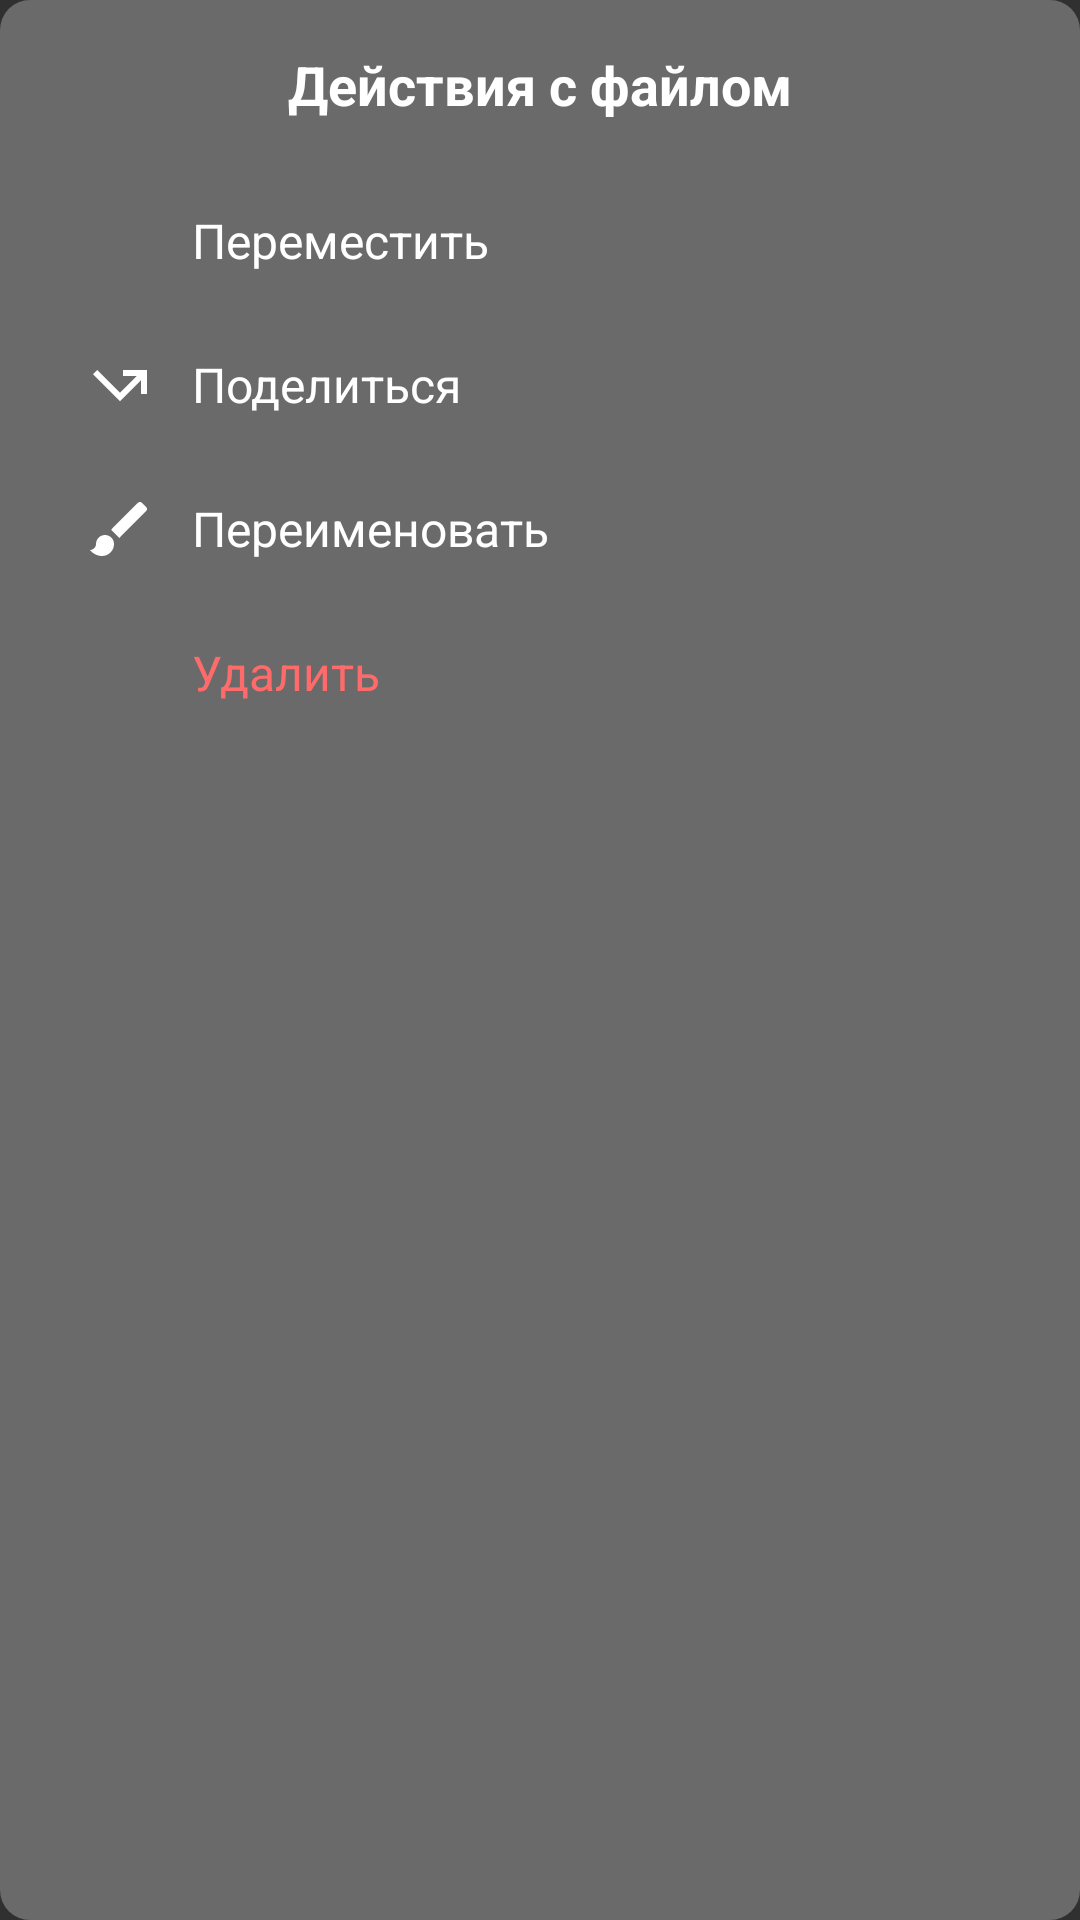

The Android layout XML behind this screen, and the referenced resources:
<!-- AndroidManifest.xml: application theme Theme.B1Void -->
<!-- res/layout/context_menu_layout.xml -->
<?xml version="1.0" encoding="utf-8"?>
<LinearLayout xmlns:android="http://schemas.android.com/apk/res/android"
    android:layout_width="match_parent"
    android:layout_height="wrap_content"
    android:orientation="vertical"
    android:padding="16dp"
    android:background="@drawable/rounded_background">

    <TextView
        android:layout_width="match_parent"
        android:layout_height="wrap_content"
        android:text="Действия с файлом"
        android:textSize="18sp"
        android:textStyle="bold"
        android:textColor="#FFFFFF"
        android:gravity="center"
        android:layout_marginBottom="16dp" />

    <LinearLayout
        android:id="@+id/context_move"
        android:layout_width="match_parent"
        android:layout_height="wrap_content"
        android:orientation="horizontal"
        android:padding="12dp"
        android:background="?attr/selectableItemBackground"
        android:gravity="center_vertical">

        <ImageView
            android:layout_width="24dp"
            android:layout_height="24dp"
            android:src="@drawable/ic_arrow_forward"
            android:tint="#FFFFFF"
            android:layout_marginEnd="12dp" />

        <TextView
            android:layout_width="0dp"
            android:layout_height="wrap_content"
            android:layout_weight="1"
            android:text="Переместить"
            android:textSize="16sp"
            android:textColor="#FFFFFF" />
    </LinearLayout>

    <LinearLayout
        android:id="@+id/context_share"
        android:layout_width="match_parent"
        android:layout_height="wrap_content"
        android:orientation="horizontal"
        android:padding="12dp"
        android:background="?attr/selectableItemBackground"
        android:gravity="center_vertical">

        <ImageView
            android:layout_width="24dp"
            android:layout_height="24dp"
            android:src="@drawable/ic_share"
            android:tint="#FFFFFF"
            android:layout_marginEnd="12dp" />

        <TextView
            android:layout_width="0dp"
            android:layout_height="wrap_content"
            android:layout_weight="1"
            android:text="Поделиться"
            android:textSize="16sp"
            android:textColor="#FFFFFF" />
    </LinearLayout>

    <LinearLayout
        android:id="@+id/context_rename"
        android:layout_width="match_parent"
        android:layout_height="wrap_content"
        android:orientation="horizontal"
        android:padding="12dp"
        android:background="?attr/selectableItemBackground"
        android:gravity="center_vertical">

        <ImageView
            android:layout_width="24dp"
            android:layout_height="24dp"
            android:src="@drawable/ic_palette"
            android:tint="#FFFFFF"
            android:layout_marginEnd="12dp" />

        <TextView
            android:layout_width="0dp"
            android:layout_height="wrap_content"
            android:layout_weight="1"
            android:text="Переименовать"
            android:textSize="16sp"
            android:textColor="#FFFFFF" />
    </LinearLayout>

    <LinearLayout
        android:id="@+id/context_delete"
        android:layout_width="match_parent"
        android:layout_height="wrap_content"
        android:orientation="horizontal"
        android:padding="12dp"
        android:background="?attr/selectableItemBackground"
        android:gravity="center_vertical">

        <ImageView
            android:layout_width="24dp"
            android:layout_height="24dp"
            android:src="@drawable/ic_stop"
            android:tint="#FF6B6B"
            android:layout_marginEnd="12dp" />

        <TextView
            android:layout_width="0dp"
            android:layout_height="wrap_content"
            android:layout_weight="1"
            android:text="Удалить"
            android:textSize="16sp"
            android:textColor="#FF6B6B" />
    </LinearLayout>

</LinearLayout>
<!-- resources referenced by this layout -->
<resources>
  <!-- drawable ic_palette (drawable) -->
  <vector xmlns:android="http://schemas.android.com/apk/res/android" android:height="48dp" android:tint="#FFFFFF" android:viewportHeight="24" android:viewportWidth="24" android:width="48dp">
        
      <path android:fillColor="@android:color/white" android:pathData="M7,14c-1.66,0 -3,1.34 -3,3 0,1.31 -1.16,2 -2,2 0.92,1.22 2.49,2 4,2 2.21,0 4,-1.79 4,-4 0,-1.66 -1.34,-3 -3,-3zM20.71,4.63l-1.34,-1.34c-0.39,-0.39 -1.02,-0.39 -1.41,0L9,12.25 11.75,15l8.96,-8.96c0.39,-0.39 0.39,-1.02 0,-1.41z"/>
      
  </vector>
  <!-- drawable ic_share (drawable) -->
  <vector xmlns:android="http://schemas.android.com/apk/res/android" android:autoMirrored="true" android:height="36dp" android:tint="#000000" android:viewportHeight="24" android:viewportWidth="24" android:width="36dp">
        
      <path android:fillColor="@android:color/white" android:pathData="M3,8.41l9,9l7,-7V15h2V7h-8v2h4.59L12,14.59L4.41,7L3,8.41z"/>
      
  </vector>
  <!-- drawable rounded_background (drawable) -->
  <?xml version="1.0" encoding="utf-8"?>
  <shape xmlns:android="http://schemas.android.com/apk/res/android"
      android:shape="rectangle">
      <solid android:color="#B0858585" />
      <corners android:radius="10dp" />
  </shape>
  <style name="Theme.B1Void" parent="Base.Theme.B1Void" />
  <style name="Base.Theme.B1Void" parent="Theme.AppCompat.NoActionBar">
          
          
      </style>
</resources>
